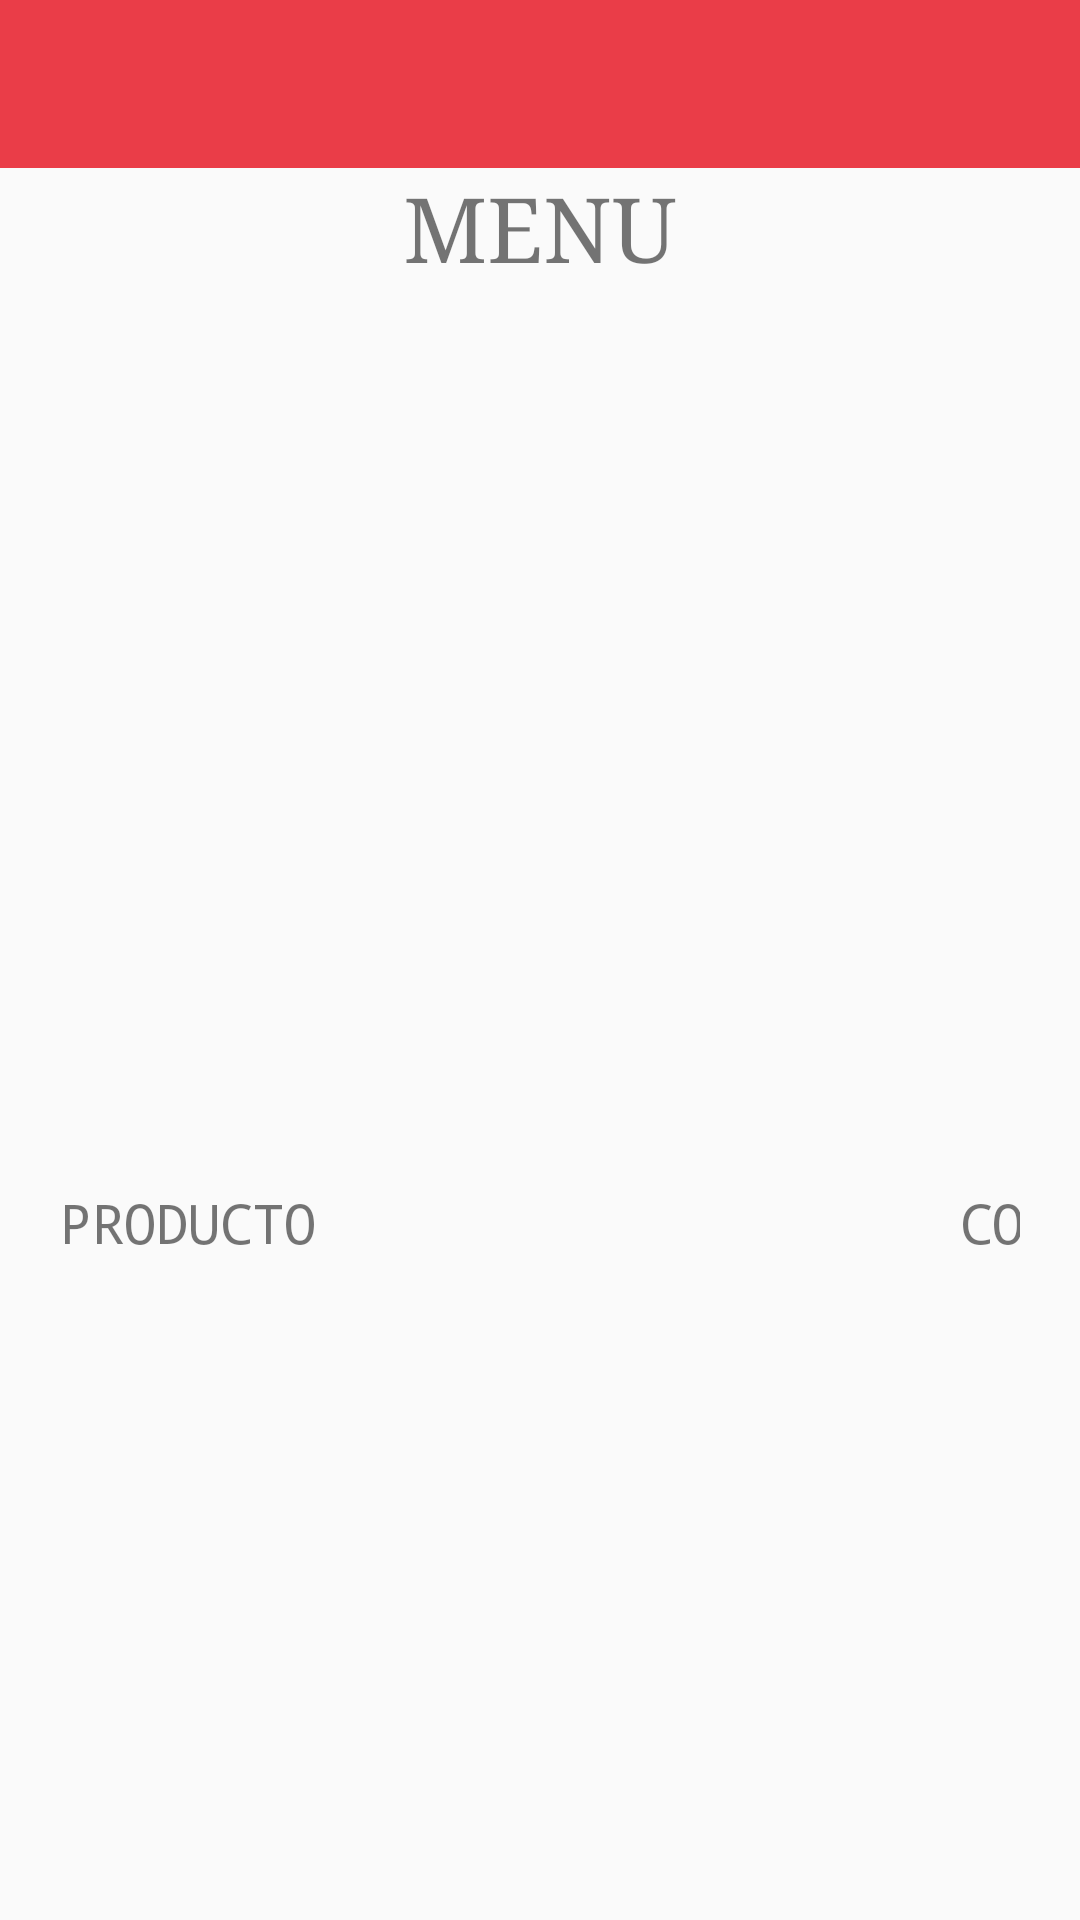

Produce the Android XML layout that renders to this screen, including the resource entries it uses.
<!-- AndroidManifest.xml: application theme AppTheme.NoActionBar -->
<!-- res/layout/activity_platillos.xml -->
<?xml version="1.0" encoding="utf-8"?>
<RelativeLayout xmlns:android="http://schemas.android.com/apk/res/android"
    xmlns:tools="http://schemas.android.com/tools"
    xmlns:app="http://schemas.android.com/apk/res-auto"
    android:layout_width="match_parent"
    android:layout_height="match_parent"
    android:descendantFocusability="beforeDescendants"
    android:focusableInTouchMode="true" >

    <android.support.v7.widget.Toolbar
        android:layout_width="match_parent"
        android:layout_height="wrap_content"
        android:background="?attr/colorPrimary"
        android:theme="?attr/actionBarTheme"
        android:minHeight="?attr/actionBarSize"
        android:id="@+id/toolbar2"
        android:layout_alignParentLeft="true"
        android:layout_alignParentStart="true"
        android:textAlignment="center" />

    <LinearLayout
        android:orientation="horizontal"
        android:layout_width="match_parent"
        android:layout_height="wrap_content"
        android:layout_below="@+id/toolbar2"
        android:layout_alignParentLeft="true"
        android:layout_alignParentStart="true"
        android:id="@+id/laybtns"></LinearLayout>

    <TextView
        android:text="@string/menu"
        android:layout_width="match_parent"
        android:layout_below="@+id/laybtns"
        android:layout_height="wrap_content"
        android:id="@+id/labelMenu"
        android:textAlignment="center"
        android:textSize="30sp"
        android:fontFamily="serif"
        tools:ignore="UnusedAttribute" />

    <ScrollView
        android:layout_width="match_parent"
        android:layout_below="@+id/labelMenu"
        android:layout_alignParentLeft="true"
        android:layout_alignParentStart="true"
        android:layout_height="300dp"
        android:id="@+id/scrollmenu">

        <LinearLayout
            android:layout_width="match_parent"
            android:layout_height="wrap_content"
            android:orientation="vertical"
            android:id="@+id/laymenu" />
    </ScrollView>

    <LinearLayout
        android:orientation="horizontal"
        android:layout_width="match_parent"
        android:layout_height="wrap_content"
        android:layout_below="@+id/scrollmenu"
        android:id="@+id/lay_cmd_titulos"
        android:weightSum="10"
        android:paddingStart="20dp"
        android:paddingEnd="20dp">

        <TextView
            android:text="@string/producto"
            android:layout_width="300dp"
            android:layout_height="wrap_content"
            android:id="@+id/textView3"
            android:textSize="18sp"
            android:fontFamily="monospace"
            tools:ignore="UnusedAttribute" />

        <TextView
            android:text="@string/comensal"
            android:layout_width="100dp"
            android:layout_height="wrap_content"
            android:id="@+id/textView6"
            android:fontFamily="monospace"
            android:textSize="18sp"
            tools:ignore="UnusedAttribute" />

        <TextView
            android:text="@string/tiempo"
            android:layout_width="80dp"
            android:layout_height="wrap_content"
            android:id="@+id/textView7"
            android:fontFamily="monospace"
            android:textSize="18sp"
            tools:ignore="UnusedAttribute" />

        <TextView
            android:text="PRECIO"
            android:layout_height="wrap_content"
            android:id="@+id/textView10"
            android:layout_width="90dp"
            android:textSize="18sp"
            android:fontFamily="monospace"
            android:textAlignment="center" />

    </LinearLayout>

    <LinearLayout
        android:layout_width="match_parent"
        android:layout_height="300dp"
        android:orientation="vertical"
        android:layout_below="@+id/lay_cmd_titulos"
        android:id="@+id/laycmdread" >

        <ListView
            android:layout_width="match_parent"
            android:layout_height="wrap_content"
            android:id="@+id/listcmdread" />
    </LinearLayout>
    <TextView
        android:text="@string/comentarios"
        android:layout_width="match_parent"
        android:layout_height="wrap_content"
        android:layout_below="@+id/laycmdread"
        android:id="@+id/textView2"
        android:textSize="18sp"
        android:textAlignment="center" />

    <LinearLayout
        android:orientation="horizontal"
        android:layout_width="match_parent"
        android:layout_height="wrap_content"
        android:layout_below="@+id/textView2"
        android:id="@+id/laycoment">

        <EditText
            android:layout_width="527dp"
            android:layout_height="match_parent"
            android:inputType="textPersonName"
            android:id="@+id/txtcmdcoment"
            android:layout_alignParentLeft="true"
            android:layout_alignParentStart="true" />

        <Button
            android:text="OK"
            android:layout_width="wrap_content"
            android:layout_height="match_parent"
            android:id="@+id/btncoment"
            android:layout_weight="1" />
    </LinearLayout>

    <LinearLayout
        android:orientation="horizontal"
        android:layout_width="match_parent"
        android:layout_below="@+id/laycoment"
        android:layout_height="wrap_content"
        android:id="@+id/laysend"
        android:layout_marginTop="10dp">

        <Button
            android:text="@string/enviar"
            android:layout_width="match_parent"
            android:id="@+id/btncmdsend"
            android:layout_weight="1"
            android:layout_height="50dp"
            tools:ignore="ButtonStyle" />

    </LinearLayout>

</RelativeLayout>
<!-- resources referenced by this layout -->
<resources>
  <string name="comensal">COMENSAL</string>
  <string name="comentarios">COMENTARIOS</string>
  <string name="enviar">ENVIAR</string>
  <string name="menu">MENU</string>
  <string name="producto">PRODUCTO</string>
  <string name="tiempo">TIEMPO</string>
  <style name="AppTheme.NoActionBar">
          <item name="windowActionBar">false</item>
          <item name="windowNoTitle">true</item>
      </style>
</resources>
